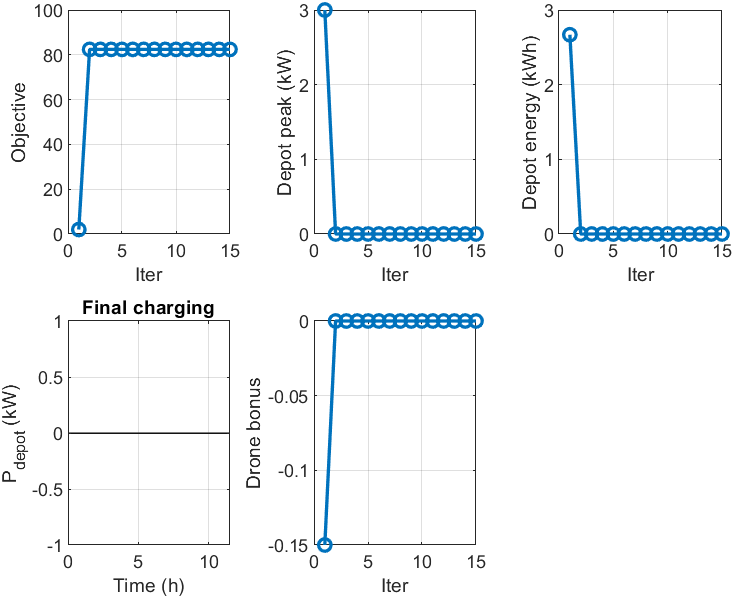

Values plotted in this chart, from the file beside it:
iter, objective, truck, lateness, energy, drone_bonus, peak_kW, energy_kWh
1, 1.985, 0, 0, 1.067, -0.15, 3, 2.669
2, 82.41, 57.41, 0, 0, -0, 0, 0
3, 82.41, 57.41, 0, 0, -0, 0, 0
4, 82.41, 57.41, 0, 0, -0, 0, 0
5, 82.41, 57.41, 0, 0, -0, 0, 0
6, 82.41, 57.41, 0, 0, -0, 0, 0
7, 82.41, 57.41, 0, 0, -0, 0, 0
8, 82.41, 57.41, 0, 0, -0, 0, 0
9, 82.41, 57.41, 0, 0, -0, 0, 0
10, 82.41, 57.41, 0, 0, -0, 0, 0
11, 82.41, 57.41, 0, 0, -0, 0, 0
12, 82.41, 57.41, 0, 0, -0, 0, 0
13, 82.41, 57.41, 0, 0, -0, 0, 0
14, 82.41, 57.41, 0, 0, -0, 0, 0
15, 82.41, 57.41, 0, 0, -0, 0, 0
